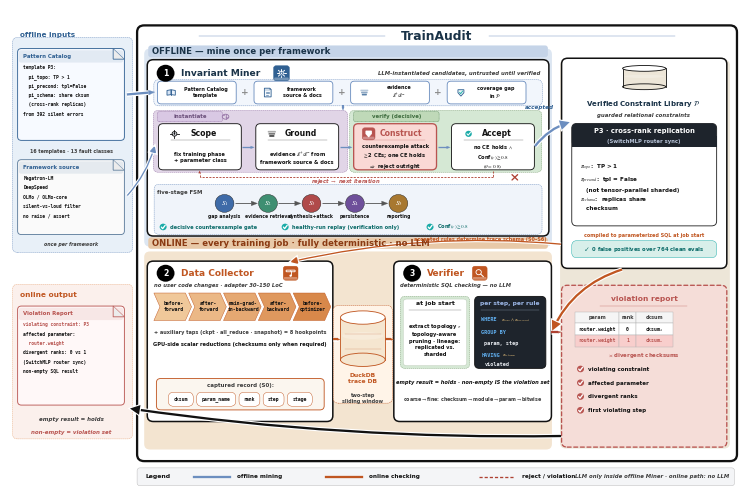

This figure's Python source: (Note: this script raises an exception after producing the figure.)
#!/usr/bin/env python3
"""v20 = v19 + module isolation blocks (QUITE nesting) (no label change).
Labels identical to v19. No Agents / 0-4 / 43k / fake hex.
"""
import matplotlib
matplotlib.use('Agg')
import matplotlib.pyplot as plt
import numpy as _np
from matplotlib.patches import FancyBboxPatch, FancyArrowPatch, Ellipse, Rectangle, Circle, Polygon
from matplotlib import rcParams

rcParams.update({
    'font.family': 'sans-serif',
    'font.sans-serif': ['DejaVu Sans', 'Arial', 'Helvetica', 'sans-serif'],
    'mathtext.fontset': 'stix',
    'pdf.fonttype': 42,
    'text.antialiased': True,
    'axes.linewidth': 0.7,
    'font.weight': 'medium',
})

# QUITE deeper pastels (Fig.3 path fills) + navy impact
BLUE = '#306092'          # QUITE navy
BLUE_SOFT = '#6C8EBF'
BLUE_DEEP = '#1A3348'
BLUE_BG = '#DCE6F2'       # deeper offline wash (was near-white)
ORANGE = '#C05621'
ORANGE_BG = '#F3E4D0'     # deeper online wash
ORANGE_SOFT = '#E8A87C'
RED = '#B85450'
RED_DEEP = '#AE4132'
GREEN = '#1AABA8'
GREEN_BG = '#D8EFEA'
DARK = '#111111'          # high-contrast ink
GRAY = '#3D3D3D'          # darker secondary (more impact)
GRAY_LINE = '#8A8A8A'
CARD = '#FFFFFF'
HUB_BG = '#EDE6D8'        # deeper beige hub
VIOL_BG = '#F5DDD8'       # deeper rose
LAVENDER = '#E1D5E7'      # QUITE lavender
PURPLE = '#9673A6'
MINT = '#D5E8D4'          # QUITE mint
PEACH = '#FAD9D5'         # QUITE peach
CREAM = '#FFF2CC'         # deeper cream
# stroke ladder — slightly heavier for impact
LW_HAIR, LW_THIN, LW_MID, LW_THICK = 0.32, 0.62, 0.95, 1.65

W, H = 144, 100
fig = plt.figure(figsize=(7.35, 4.85))  # slightly shorter print frame
ax = fig.add_axes([0.002, 0.002, 0.996, 0.996])
ax.set_xlim(0, W)
ax.set_ylim(0, H)
ax.axis('off')


def box(x, y, w, h, fc=CARD, ec=DARK, lw=None, r=1.05, ls='-', z=2):
    if lw is None:
        lw = LW_THIN
    p = FancyBboxPatch((x, y), w, h, boxstyle=f'round,pad=0,rounding_size={r}',
                       fc=fc, ec=ec, lw=lw, ls=ls, zorder=z,
                       joinstyle='round', capstyle='round')
    ax.add_patch(p)
    return p


def txt(x, y, s, fs=5, w='bold', c=DARK, ha='center', va='center',
        style='normal', family=None, ls=1.28, z=5):
    # default bold = QUITE high-contrast type; pass w='normal' for dense mono
    kw = dict(fontsize=fs, fontweight=w, color=c, ha=ha, va=va,
              style=style, linespacing=ls, zorder=z)
    if family:
        kw['family'] = family
    ax.text(x, y, s, **kw)


import matplotlib.patheffects as _pe


def arrow(p0, p1, c=DARK, lw=None, ls='-', style='-|>', ms=11, cs=None, z=4,
          halo=False):
    """Shaft + triangular head (never head-only / never overlap). Curved → patch."""
    if lw is None:
        lw = LW_MID
    p0 = _np.asarray(p0, dtype=float)
    p1 = _np.asarray(p1, dtype=float)
    if cs is not None:
        a = FancyArrowPatch(tuple(p0), tuple(p1), arrowstyle=style, mutation_scale=ms,
                            color=c, lw=lw, linestyle=ls, zorder=z,
                            connectionstyle=cs,
                            shrinkA=0.4, shrinkB=0.4,
                            joinstyle='miter', capstyle='butt')
        if halo:
            a.set_path_effects([_pe.Stroke(linewidth=lw + 1.6, foreground='white'),
                                _pe.Normal()])
        ax.add_patch(a)
        return
    v = p1 - p0
    L = float(_np.linalg.norm(v))
    if L < 1e-6:
        return
    u = v / L
    # head ≤ 35% of span → visible shaft; style='-' = shaft only
    head = 0.0 if style == '-' else min(1.25, max(0.5, L * 0.30))
    if style != '-' and L - head < 0.7:
        head = max(0.35, L * 0.38)
    base = p1 - u * head if head > 0 else p1
    if halo:
        ax.plot([p0[0], base[0]], [p0[1], base[1]], color='white', lw=lw + 1.8,
                solid_capstyle='butt', zorder=z - 0.1)
    ax.plot([p0[0], base[0]], [p0[1], base[1]], color=c, lw=lw,
            solid_capstyle='butt', zorder=z, linestyle=ls)
    if head > 0:
        perp = _np.array([-u[1], u[0]])
        hw = head * 0.40
        tri = _np.vstack([p1, base + perp * hw, base - perp * hw])
        ax.add_patch(Polygon(tri, closed=True, fc=c, ec=c, lw=0.15, zorder=z + 0.2))


def cyl(x, y, w, h, fc='#dbe7f3', ec=BLUE, z=3):
    # soft-banded cylinder (QUITE DB chrome)
    ax.add_patch(Rectangle((x, y + h * 0.12), w, h * 0.76, fc=fc, ec='none', zorder=z))
    ax.add_patch(Ellipse((x + w / 2, y + h * 0.12), w, h * 0.24, fc=fc, ec=ec, lw=LW_THIN, zorder=z))
    ax.plot([x, x], [y + h * 0.12, y + h * 0.88], color=ec, lw=LW_THIN, zorder=z + 1)
    ax.plot([x + w, x + w], [y + h * 0.12, y + h * 0.88], color=ec, lw=LW_THIN, zorder=z + 1)
    ax.add_patch(Ellipse((x + w / 2, y + h * 0.88), w, h * 0.24, fc='#FFFFFF', ec=ec, lw=LW_THIN, zorder=z + 2))
    ax.add_patch(Ellipse((x + w / 2, y + h * 0.55), w * 0.92, h * 0.14,
                         fc='white', ec='none', alpha=0.22, zorder=z + 1))


def badge(x, y, n, c='#000000', r=1.75, fs=5.6):
    ax.add_patch(Circle((x + 0.08, y - 0.1), r, fc='#000000', ec='none', alpha=0.12, zorder=5.8))
    ax.add_patch(Circle((x, y), r, fc=c, ec='none', zorder=6))
    txt(x, y - 0.04, n, fs=fs, w='bold', c='white', z=7)


def shadow(x, y, w, h, r=1.0):
    # QUITE crops are flat — keep only a hairline lift (no muddy dual shadow)
    ax.add_patch(FancyBboxPatch((x + 0.18, y - 0.22), w, h,
                 boxstyle=f'round,pad=0,rounding_size={r}',
                 fc='#000000', ec='none', alpha=0.025, zorder=1.6))


def chip(cx, cy, s, c):
    ax.add_patch(FancyBboxPatch((cx - s, cy - s), 2 * s, 2 * s,
                 boxstyle='round,pad=0,rounding_size=0.5',
                 fc=c, ec=c, lw=LW_HAIR, zorder=5.5))
    ax.add_patch(FancyBboxPatch((cx - s + 0.12, cy - s + 0.12), 2 * s - 0.24, 0.55,
                 boxstyle='round,pad=0,rounding_size=0.2',
                 fc='white', ec='none', alpha=0.32, zorder=5.6))


def pill(x, y, w, h, t, fc, ec, tc=DARK, fs=3.8):
    box(x, y, w, h, fc=fc, ec=ec, lw=LW_HAIR, r=min(h / 2, 1.05), z=4)
    txt(x + w / 2, y + h / 2, t, fs=fs, family='monospace', c=tc, z=5)


def checkbox(x, y, sz, c):
    # QUITE-style solid teal/red check disc
    ax.add_patch(Circle((x + sz / 2, y + sz / 2), sz * 0.55, fc=c, ec='none', zorder=5))
    ax.plot([x + 0.22 * sz, x + 0.42 * sz, x + 0.82 * sz],
            [y + 0.48 * sz, y + 0.22 * sz, y + 0.78 * sz], color='white', lw=LW_MID, zorder=6,
            solid_capstyle='round', solid_joinstyle='round')


def icon_target(cx, cy, s, c, lw=None):
    if lw is None:
        lw = LW_THIN
    ax.add_patch(Circle((cx, cy), 0.55 * s, fc='#EEF3F9', ec=c, lw=lw, zorder=6))
    ax.add_patch(Circle((cx, cy), 0.22 * s, fc=c, ec='none', zorder=6))
    for dx, dy in ((1, 0), (-1, 0), (0, 1), (0, -1)):
        ax.plot([cx + 0.55 * s * dx, cx + 0.95 * s * dx],
                [cy + 0.55 * s * dy, cy + 0.95 * s * dy], color=c, lw=lw, zorder=6)


def icon_layers(cx, cy, s, c, lw=None):
    if lw is None:
        lw = LW_THIN
    for k, (dy, alpha) in enumerate(((0.55, 0.35), (0.0, 0.55), (-0.55, 0.8))):
        w = (1.0 - 0.18 * k) * s
        ax.add_patch(FancyBboxPatch((cx - w, cy + dy * s - 0.22 * s), 2 * w, 0.44 * s,
                     boxstyle='round,pad=0,rounding_size=0.12',
                     fc=c, ec='none', alpha=alpha, zorder=6))


def icon_checkc(cx, cy, s, c, lw=None):
    if lw is None:
        lw = LW_THIN
    ax.add_patch(Circle((cx, cy), 0.75 * s, fc=GREEN, ec='none', zorder=6))
    ax.plot([cx - 0.35 * s, cx - 0.08 * s, cx + 0.42 * s],
            [cy + 0.0 * s, cy - 0.32 * s, cy + 0.32 * s], color='white', lw=lw * 1.2, zorder=6)


# ---------- soft-fill icons (QUITE PPT chrome) ----------
def icon_book(cx, cy, s, c, lw=None):
    if lw is None:
        lw = LW_THIN
    for sgn, fc in ((-1, '#D6E4F5'), (1, '#EAF1FA')):
        xs = [cx, cx + sgn * 1.05 * s, cx + sgn * 1.05 * s, cx]
        ys = [cy + 0.75 * s, cy + 0.55 * s, cy - 0.7 * s, cy - 0.55 * s]
        ax.add_patch(Polygon(list(zip(xs, ys)), closed=True, fc=fc, ec=c, lw=lw, zorder=6))
    ax.plot([cx, cx], [cy - 0.55 * s, cy + 0.75 * s], color=c, lw=lw, zorder=7)

def icon_doc(cx, cy, s, c, lw=None):
    if lw is None:
        lw = LW_THIN
    w, h, f = 0.85 * s, 1.15 * s, 0.35 * s
    xs = [cx - w, cx + w - f, cx + w, cx + w, cx - w, cx - w]
    ys = [cy + h, cy + h, cy + h - f, cy - h, cy - h, cy + h]
    ax.add_patch(Polygon(list(zip(xs, ys)), closed=True, fc='#F4F8FC', ec=c, lw=lw, zorder=6))
    ax.add_patch(Polygon([(cx + w - f, cy + h), (cx + w, cy + h - f), (cx + w - f, cy + h - f)],
                         closed=True, fc='#D0D8E4', ec=c, lw=LW_HAIR, zorder=7))
    # header band
    ax.add_patch(Rectangle((cx - w + 0.05 * s, cy + 0.35 * s), 2 * w - f - 0.1 * s, 0.55 * s,
                           fc=c, ec='none', alpha=0.18, zorder=6.5))
    for k, dy in enumerate((0.15, -0.25, -0.55)):
        ax.plot([cx - 0.5 * w, cx + (0.5 - 0.15 * k) * w], [cy + dy * s] * 2,
                color=c, lw=lw * 0.75, alpha=0.85, zorder=7)

def icon_gear(cx, cy, s, c, lw=None):
    if lw is None:
        lw = LW_THIN
    import numpy as _np
    ax.add_patch(Circle((cx, cy), 0.62 * s, fc='#EAF1FA' if c == 'white' else '#D6E4F5',
                        ec=c if c != 'white' else BLUE, lw=lw, zorder=6))
    ax.add_patch(Circle((cx, cy), 0.26 * s, fc='white', ec=c if c != 'white' else BLUE,
                        lw=lw * 0.85, zorder=6))
    ec = c if c != 'white' else 'white'
    for th in _np.arange(0, 360, 45):
        r = _np.deg2rad(th)
        ax.plot([cx + 0.62 * s * _np.cos(r), cx + 0.95 * s * _np.cos(r)],
                [cy + 0.62 * s * _np.sin(r), cy + 0.95 * s * _np.sin(r)],
                color=ec, lw=lw * 1.15, zorder=6, solid_capstyle='round')

def icon_shield(cx, cy, s, c, lw=None):
    if lw is None:
        lw = LW_THIN
    xs = [cx - 0.75 * s, cx + 0.75 * s, cx + 0.75 * s, cx, cx - 0.75 * s]
    ys = [cy + 0.75 * s, cy + 0.75 * s, cy - 0.05 * s, cy - 0.95 * s, cy - 0.05 * s]
    fc = 'white' if c == 'white' else '#E8F7F6'
    ec = c if c != 'white' else '#FFFFFF'
    ax.add_patch(Polygon(list(zip(xs, ys)), closed=True, fc=fc, ec=ec, lw=lw, zorder=6))
    ax.plot([cx - 0.32 * s, cx - 0.05 * s, cx + 0.42 * s],
            [cy + 0.02 * s, cy - 0.3 * s, cy + 0.38 * s],
            color=GREEN if c != 'white' else 'white', lw=lw, zorder=7)

def icon_replay(cx, cy, s, c, lw=None):
    if lw is None:
        lw = LW_THIN
    from matplotlib.patches import Arc as _Arc
    ax.add_patch(Circle((cx, cy), 0.85 * s, fc='#EEF3F9', ec='none', zorder=5.5))
    ax.add_patch(_Arc((cx, cy), 1.7 * s, 1.7 * s, angle=0, theta1=300, theta2=210,
                      ec=c, lw=lw, zorder=6))
    import numpy as _np
    r = _np.deg2rad(210)
    tipx, tipy = cx + 0.85 * s * _np.cos(r), cy + 0.85 * s * _np.sin(r)
    ax.add_patch(Polygon([(tipx + 0.32 * s, tipy + 0.1 * s),
                          (tipx - 0.22 * s, tipy + 0.28 * s),
                          (tipx + 0.05 * s, tipy - 0.38 * s)],
                         closed=True, fc=c, ec='none', zorder=6))

def icon_search(cx, cy, s, c, lw=None):
    if lw is None:
        lw = LW_THIN
    ec = c if c != 'white' else 'white'
    ax.add_patch(Circle((cx - 0.25 * s, cy + 0.25 * s), 0.62 * s,
                        fc='#EAF1FA' if c != 'white' else 'none',
                        ec=ec, lw=lw, zorder=6, alpha=0.95 if c != 'white' else 1))
    ax.plot([cx + 0.22 * s, cx + 0.85 * s], [cy - 0.22 * s, cy - 0.85 * s],
            color=ec, lw=lw * 1.25, zorder=6, solid_capstyle='round')
    if c != 'white':
        ax.plot([cx - 0.5 * s, cx - 0.28 * s, cx + 0.08 * s],
                [cy + 0.22 * s, cy - 0.02 * s, cy + 0.52 * s], color=GREEN, lw=lw * 0.9, zorder=6)

def icon_probe(cx, cy, s, c, lw=None):
    if lw is None:
        lw = LW_THIN
    ec = c if c != 'white' else 'white'
    ax.add_patch(FancyBboxPatch((cx - 1.05 * s, cy + 0.35 * s), 2.1 * s, 0.4 * s,
                 boxstyle='round,pad=0,rounding_size=0.12',
                 fc='#F8EDE0' if c != 'white' else 'none', ec=ec, lw=lw, zorder=6))
    ax.plot([cx, cx], [cy + 0.55 * s, cy - 0.35 * s], color=ec, lw=lw, zorder=6)
    ax.add_patch(Circle((cx, cy - 0.6 * s), 0.28 * s, fc=ec, ec='none', zorder=6))
    ax.add_patch(Circle((cx, cy + 0.55 * s), 0.16 * s, fc=ec, ec='none', zorder=6))


def icon_person(cx, cy, s, c):
    ax.add_patch(Circle((cx, cy + 0.5 * s), 0.42 * s, fc=c, ec='none', zorder=6))
    ax.add_patch(Ellipse((cx, cy - 0.45 * s), 1.5 * s, 1.05 * s, fc=c, ec='none', zorder=6))


# ================= outer container (QUITE genome) — tighter top/bottom air =================
shadow(25, 6.6, 118, 90.2, r=1.6)
box(25, 6.6, 118, 90.2, fc='#FFFFFF', ec='#111111', lw=LW_THICK, r=1.4, z=1.8)
box(26.4, 51.0, 80.2, 41.0, fc=BLUE_BG, ec='none', r=1.15, z=1.85)
box(26.4, 9.0, 80.2, 41.0, fc=ORANGE_BG, ec='none', r=1.15, z=1.85)
box(108.2, 9.2, 33.4, 80.5, fc=HUB_BG, ec='none', r=1.15, z=1.85)
txt(84, 94.6, 'TrainAudit', fs=8.8, w='bold', c=BLUE_DEEP)
ax.plot([37.2, 73.8], [94.6, 94.6], color=BLUE_SOFT, lw=LW_HAIR, zorder=4)
ax.plot([94.2, 130.8], [94.6, 94.6], color=BLUE_SOFT, lw=LW_HAIR, zorder=4)

ax.add_patch(FancyBboxPatch((27.2, 90.2), 78.6, 2.45,
             boxstyle='round,pad=0,rounding_size=0.55',
             fc='#C5D4E8', ec='none', zorder=2))
txt(28.0, 91.4, 'OFFLINE — mine once per framework', fs=6.15, w='bold', c=BLUE_DEEP, ha='left')
ax.add_patch(FancyBboxPatch((27.2, 50.55), 78.6, 2.35,
             boxstyle='round,pad=0,rounding_size=0.55',
             fc='#E8C9A8', ec='none', zorder=2))
txt(28.0, 51.7, 'ONLINE — every training job · fully deterministic · no LLM',
    fs=6.15, w='bold', c='#8A3A12', ha='left')


def folded_doc(x, y, w, h, lines, title=None, title_c=DARK, ec=DARK, fc='#fafafa', hl=None):
    """QUITE doc card: generous pad, sharp ink, soft header wash."""
    fold = min(2.2, w * 0.18)
    shadow(x, y, w, h, r=0.75)
    ax.add_patch(FancyBboxPatch((x, y), w, h, boxstyle='round,pad=0,rounding_size=0.75',
                                fc=fc, ec=ec, lw=LW_THIN, zorder=3,
                                joinstyle='round'))
    if title:
        ax.add_patch(FancyBboxPatch((x + 0.25, y + h - 2.9), w - 0.5, 2.55,
                     boxstyle='round,pad=0,rounding_size=0.45',
                     fc=title_c, ec='none', alpha=0.10, zorder=3.5))
        txt(x + 1.05, y + h - 1.55, title, fs=3.9, w='bold', c=title_c, ha='left', z=5)
        y0 = y + h - 3.85
    else:
        y0 = y + h - 2.0
    ax.add_patch(Polygon([(x + w - fold, y + h), (x + w, y + h - fold), (x + w - fold, y + h - fold)],
                         closed=True, fc='#ECECEC', ec=ec, lw=LW_HAIR, zorder=4))
    ax.plot([x + w - fold, x + w - fold, x + w], [y + h, y + h - fold, y + h - fold],
            color=ec, lw=LW_HAIR, zorder=5)
    for i, ln in enumerate(lines):
        fam = None if ('$' in ln or '\\' in ln) else 'monospace'
        cc = (hl or {}).get(i, DARK)
        txt(x + 1.15, y0 - i * 1.95, ln, fs=3.3, family=fam, ha='left',
            c=cc, w='bold', z=5, ls=1.3)


def dashed_group(x, y, w, h, fc, label=None, lc=GRAY):
    """QUITE soft pastel subsection — pale fill + light dashed rim."""
    box(x, y, w, h, fc=fc, ec=lc, lw=LW_HAIR, r=1.0, ls=(0, (2.6, 1.8)), z=2)
    if label:
        txt(x + 1.4, y + h - 1.45, label, fs=3.7, w='bold', c=lc, ha='left', z=5)


def icon_agent(cx, cy, s, tool='bulb', c='#39404d'):
    """QUITE person+tool agent glyph (offline roles only)."""
    import numpy as _np
    ax.add_patch(Circle((cx, cy + 0.55 * s), 0.38 * s, fc=c, ec='none', zorder=6))
    ax.add_patch(Ellipse((cx, cy - 0.35 * s), 1.1 * s, 0.95 * s, fc=c, ec='none', zorder=6))
    if tool == 'bulb':
        ax.add_patch(Circle((cx + 0.85 * s, cy + 0.7 * s), 0.32 * s, fc='none', ec=c, lw=0.55, zorder=6))
        ax.plot([cx + 0.85 * s, cx + 0.85 * s], [cy + 0.38 * s, cy + 0.15 * s], color=c, lw=0.55, zorder=6)
    elif tool == 'pen':
        ax.plot([cx + 0.55 * s, cx + 1.15 * s], [cy + 0.15 * s, cy + 0.85 * s], color=c, lw=0.7, zorder=6)
        ax.plot([cx + 0.55 * s, cx + 0.7 * s], [cy + 0.15 * s, cy + 0.0 * s], color=c, lw=0.55, zorder=6)
    elif tool == 'shield':
        icon_shield(cx + 0.9 * s, cy + 0.55 * s, 0.55 * s, c, lw=0.55)
    elif tool == 'disk':
        ax.add_patch(Ellipse((cx + 0.9 * s, cy + 0.55 * s), 0.7 * s, 0.45 * s, fc='none', ec=c, lw=0.55, zorder=6))
        ax.plot([cx + 0.55 * s, cx + 1.25 * s], [cy + 0.55 * s, cy + 0.55 * s], color=c, lw=0.45, zorder=6)
    elif tool == 'report':
        icon_doc(cx + 0.85 * s, cy + 0.5 * s, 0.55 * s, c, lw=0.5)


def icon_brain(cx, cy, s, c, lw=None):
    if lw is None:
        lw = LW_THIN
    from matplotlib.patches import Arc as _Arc
    ax.add_patch(Ellipse((cx, cy), 1.9 * s, 1.5 * s, fc=LAVENDER, ec=c, lw=lw, zorder=6))
    ax.plot([cx, cx], [cy - 0.72 * s, cy + 0.72 * s], color=c, lw=lw * 0.8, zorder=6)
    ax.add_patch(_Arc((cx - 0.45 * s, cy + 0.12 * s), 0.7 * s, 0.5 * s,
                      theta1=0, theta2=180, ec=c, lw=lw * 0.7, zorder=6))
    ax.add_patch(_Arc((cx + 0.45 * s, cy - 0.12 * s), 0.7 * s, 0.5 * s,
                      theta1=180, theta2=360, ec=c, lw=lw * 0.7, zorder=6))


def red_x(cx, cy, s=1.0, c=None):
    if c is None:
        c = RED_DEEP
    ax.plot([cx - s, cx + s], [cy - s, cy + s], color=c, lw=LW_MID, zorder=7,
            solid_capstyle='round')
    ax.plot([cx - s, cx + s], [cy + s, cy - s], color=c, lw=LW_MID, zorder=7,
            solid_capstyle='round')

# ================= left bay: catalog + source (isolated offline-inputs block) =================
dashed_group(0.5, 49.8, 23.6, 44.5, '#E8F0F8', label=None, lc=BLUE_SOFT)
txt(2.0, 94.8, 'offline inputs', fs=5.2, w='bold', c=BLUE, ha='left')
folded_doc(1.5, 73.0, 21, 19.0,
           lines=['template P3:',
                  '  pi_topo: TP > 1',
                  '  pi_precond: tpl=False',
                  '  pi_schema: share cksum',
                  '  (cross-rank replicas)',
                  'from 392 silent errors'],
           title='Pattern Catalog', title_c=BLUE, ec=BLUE, fc='#F7FAFF')
txt(12, 70.7, '16 templates · 13 fault classes', fs=3.4, c=GRAY)
folded_doc(1.5, 53.5, 21, 15.5,
           lines=['Megatron-LM',
                  'DeepSpeed',
                  'OLMo / OLMo-core',
                  'silent-vs-loud filter',
                  'no raise / assert'],
           title='Framework source', title_c=BLUE, ec='#5A7A9A', fc='#FAFAFA')
txt(12, 51.4, 'once per framework', fs=3.4, style='italic', c=GRAY)
# dual offline inputs → Miner (no orphan Framework source)
arrow((23.0, 82.5), (28.5, 83.0), c=BLUE_SOFT, lw=LW_THICK, ms=10, halo=True)
arrow((23.0, 61.5), (28.5, 72.0), c=BLUE_SOFT, lw=LW_MID, ms=9, cs='arc3,rad=0.12', halo=True)

# ================= Invariant Miner (offline row) — compressed FSM band =================
shadow(27, 53.2, 79, 36.5)
box(27, 53.2, 79, 36.5, fc=CARD, ec='#111111', lw=LW_MID + 0.15, r=1.2)
badge(30.6, 86.9, '1')
txt(33.6, 86.9, 'Invariant Miner', fs=6.6, w='bold', c=BLUE_DEEP, ha='left')
chip(53.4, 86.9, 1.55, BLUE)
icon_gear(53.4, 86.9, 0.9, 'white')
txt(104.3, 86.9, 'LLM-instantiated candidates, untrusted until verified',
    fs=3.85, style='italic', c=GRAY, ha='right')

# isolate compose row (inputs to miner) as its own nested block
dashed_group(28.3, 80.15, 76.4, 5.4, '#F2F6FC', label=None, lc=BLUE_SOFT)
plus_cards = [
    (29.0, icon_book, 'Pattern Catalog\ntemplate'),
    (48.0, icon_doc, 'framework\nsource & docs'),
    (67.0, icon_layers, 'evidence\n$\\mathcal{E}^{+}/\\mathcal{E}^{-}$'),
    (86.0, icon_shield, 'coverage gap\nin $\\mathcal{P}$'),
]
for px, ic, lb in plus_cards:
    box(px, 80.55, 15.5, 4.7, fc='#FFFFFF', ec=BLUE_SOFT, lw=LW_THIN, r=0.75)
    ic(px + 2.7, 82.9, 0.78, BLUE)
    txt(px + 9.5, 82.9, lb, fs=3.55, ls=1.2)
for gx in (46.2, 65.2, 84.2):
    txt(gx, 82.9, '+', fs=6.5, w='bold', c=GRAY_LINE)
# compose row → pipeline (continuous spine, not a stub)
arrow((65.5, 80.4), (65.5, 79.2), c=BLUE_SOFT, lw=LW_THICK, ms=9, halo=True)

dashed_group(28.2, 66.4, 38.2, 12.8, LAVENDER, label=None, lc=PURPLE)
dashed_group(66.8, 66.4, 37.8, 12.8, MINT, label=None, lc='#7A9E72')
box(29.0, 76.85, 12.8, 2.1, fc='#D9C8E4', ec=PURPLE, lw=LW_HAIR, r=0.4, ls=(0, (1.8, 1.2)))
txt(35.4, 77.9, 'instantiate', fs=3.9, w='bold', c='#6B4F7A')
box(67.6, 76.85, 16.8, 2.1, fc='#BFD9B8', ec='#5B8A5B', lw=LW_HAIR, r=0.4, ls=(0, (1.8, 1.2)))
txt(76.0, 77.9, 'verify (decisive)', fs=3.9, w='bold', c='#3D6B3D')
icon_brain(42.4, 77.9, 0.68, PURPLE)

steps = [
    (29.2, 'Scope', 'fix training phase\n+ parameter class', DARK, 0.7, '#FFFFFF'),
    (48.35, 'Ground', 'evidence $\\mathcal{E}^{+}/\\mathcal{E}^{-}$ from\nframework source & docs', DARK, 0.7, '#FFFFFF'),
    (67.6, 'Construct', 'counterexample attack\n$\\geq$2 CEs; one CE holds\n$\\Rightarrow$ reject outright', RED, 1.1, PEACH),
    (86.85, 'Accept', 'no CE holds $\\wedge$\nConf$(c) \\geq 0.8$\n$(\\theta = 0.8)$', DARK, 0.7, '#FFFFFF'),
]
for x, name, sub, ec, lw, fc in steps:
    box(x, 66.9, 16.3, 9.55, fc=fc, ec=ec, lw=(LW_MID if ec is RED else LW_THIN), r=0.9)
    txt(x + (9.2 if name == 'Construct' else 8.85), 74.35, name, fs=5.55, w='bold', c=ec)
    ax.plot([x + 2.4, x + 14.0], [73.15, 73.15], color=ec, lw=LW_HAIR, alpha=0.55, zorder=5)
    txt(x + 8.15, 69.45, sub, fs=3.7, ls=1.32)
    if name == 'Scope':
        icon_target(x + 3.15, 74.35, 0.85, DARK)
    elif name == 'Ground':
        icon_layers(x + 3.15, 74.35, 0.8, DARK)
    elif name == 'Accept':
        icon_checkc(x + 3.35, 74.35, 0.85, DARK)
    elif name == 'Construct':
        chip(x + 2.95, 74.35, 1.25, RED)
        icon_shield(x + 2.95, 74.4, 0.72, 'white')
# step→step: longer shafts, no head-only / no overlap into cards
for x0 in (45.7, 64.95, 84.25):
    arrow((x0, 71.55), (x0 + 2.35, 71.55), c=BLUE_SOFT, lw=LW_MID, ms=7)

# reject loop — shaft segments only on elbows; head only on final up-leg
arrow((95.0, 66.75), (95.0, 65.35), c=RED_DEEP, lw=LW_THIN, ls=(0, (2.4, 1.5)), style='-')
arrow((95.0, 65.35), (37.3, 65.35), c=RED_DEEP, lw=LW_THIN, ls=(0, (2.4, 1.5)), style='-')
arrow((37.3, 65.35), (37.3, 66.7), c=RED_DEEP, lw=LW_THIN, ls=(0, (2.4, 1.5)))
red_x(99.3, 65.35, 0.55)
txt(66.0, 64.45, 'reject $\\rightarrow$ next iteration', fs=3.75, c=RED, style='italic')

# isolate FSM + gates as one nested block (QUITE subsection)
dashed_group(28.35, 53.55, 76.3, 10.35, '#F0F4FA', label=None, lc=BLUE_SOFT)
txt(28.9, 62.15, 'five-stage FSM', fs=3.85, c=GRAY, ha='left')
fsm = [('$S_1$', 'gap analysis', '#3F6BA8'), ('$S_2$', 'evidence retrieval', '#3F8F72'),
       ('$S_3$', 'synthesis+attack', '#B04A4A'), ('$S_4$', 'persistence', '#6E4F9A'),
       ('$S_5$', 'reporting', '#A87830')]
_fsm_r, _fsm_y = 1.85, 59.95
for k, (sn, lb, cc) in enumerate(fsm):
    cx = 42.2 + k * 8.55
    ax.add_patch(Circle((cx, _fsm_y), _fsm_r, fc=cc, ec='#222222', lw=LW_HAIR, zorder=5))
    txt(cx, _fsm_y - 0.05, sn, fs=5.15, c='white', w='bold', z=6)
    txt(cx, _fsm_y - 2.65, lb, fs=3.25, c=DARK)
    if k < 4:
        arrow((cx + _fsm_r + 0.2, _fsm_y), (cx + 8.55 - _fsm_r - 0.2, _fsm_y),
              c='#555555', lw=LW_THIN, ms=7)

cred = [(29.5, 'decisive counterexample gate'),
        (53.5, 'healthy-run replay (verification only)'),
        (82.0, 'Conf$(c) \\geq 0.8$')]
for cx0, tt in cred:
    checkbox(cx0, 54.45, 1.25, GREEN)
    txt(cx0 + 1.95, 55.05, tt, fs=3.7, c='#0A6A68', ha='left')

# Accept → Library (from Accept card right edge — continuous offline story)
arrow((103.2, 71.7), (110.2, 76.8), c=BLUE_SOFT, lw=LW_THICK, ms=11, cs='arc3,rad=-0.16', halo=True)
txt(107.0, 79.9, 'accepted', fs=4.05, c=BLUE, style='italic', ha='right')

# ================= Verified Constraint Library (right column) =================
shadow(108.5, 46.5, 32.5, 43.5)
box(108.5, 46.5, 32.5, 43.5, fc=CARD, ec='#111111', lw=LW_MID + 0.15, r=1.2)
cyl(120.5, 83.5, 8.5, 5.0, fc='#EDE6D8', ec=DARK)
txt(124.7, 80.55, 'Verified Constraint Library $\\mathcal{P}$', fs=5.0, w='bold', c=BLUE_DEEP)
txt(124.7, 78.25, 'guarded relational constraints', fs=3.85, style='italic', c=GRAY)
shadow(110.5, 55.3, 28.5, 21.2, r=1.0)
box(110.5, 55.3, 28.5, 21.2, fc='#FFFFFF', ec='#222222', lw=LW_THIN, r=1.0)
box(110.5, 71.7, 28.5, 4.8, fc='#1E242C', ec='none', r=1.0, z=3)
ax.add_patch(Rectangle((110.5, 71.7), 28.5, 2.2, fc='#1E242C', ec='none', zorder=3))
txt(124.7, 75.0, 'P3 · cross-rank replication', fs=4.85, w='bold', c='white', z=5)
txt(124.7, 72.75, '(SwitchMLP router sync)', fs=3.75, w='bold', c='#B8C4D8', z=5)
txt(112.2, 63.35, '$\\pi_{topo}$:  TP > 1\n$\\pi_{precond}$:  tpl = False\n   (not tensor-parallel sharded)\n$\\pi_{schema}$:  replicas share\n   checksum',
    fs=4.1, ha='left', ls=1.42)
txt(124.7, 53.35, 'compiled to parameterized SQL at job start', fs=3.55, c=ORANGE, w='bold')
pill(110.5, 48.7, 28.5, 3.55, '', GREEN_BG, GREEN)
txt(124.7, 50.45, '$\\checkmark$  0 false positives over 764 clean evals', fs=3.8, c='#0A6A68', z=6)
# Library → Online: two clear arcs (schema→Collector, compile→Verifier)
txt(105.5, 52.4, 'accepted rules determine trace schema (S0–S6)',
    fs=3.55, c=ORANGE, ha='right')
# schema → Collector top (lands on ❷, not into Verifier)
arrow((108.5, 51.5), (55.0, 47.8), c=ORANGE, lw=LW_MID, ms=10, cs='arc3,rad=0.08', halo=True)
# compile → Verifier right edge (keeps clear of violation panel)
arrow((120.5, 46.3), (106.6, 33.5), c=ORANGE, lw=LW_THICK, ms=11, cs='arc3,rad=0.22', halo=True)

# ================= Data Collector (online row) =================
shadow(27, 14.8, 36.5, 33.2)
box(27, 14.8, 36.5, 33.2, fc=CARD, ec='#111111', lw=LW_MID + 0.15, r=1.2)
badge(30.6, 45.5, '2')
txt(33.6, 45.5, 'Data Collector', fs=6.45, w='bold', c=ORANGE, ha='left')
chip(55.2, 45.5, 1.45, ORANGE)
icon_probe(55.2, 45.5, 0.85, 'white')
txt(28.4, 42.9, 'no user code changes · adapter 30–150 LoC', fs=3.8,
    style='italic', c=GRAY, ha='left')

anchors = ['before-\nforward', 'after-\nforward', 'main-grad-\nin-backward',
           'after-\nbackward', 'before-\noptimizer']
# deeper chevron ladder (QUITE impact)
tints = ['#F0C89A', '#EBB886', '#E5A872', '#DF985E', '#D8884A']
for i, a in enumerate(anchors):
    x = 28.3 + i * 6.85
    w, n = 7.4, 1.2
    pts = [(x, 35.7), (x + w - n, 35.7), (x + w, 38.55), (x + w - n, 41.4),
           (x, 41.4), (x + n, 38.55)]
    ax.add_patch(Polygon(pts, closed=True, fc=tints[i], ec=ORANGE, lw=LW_HAIR, zorder=3))
    txt(x + w / 2 + 0.15, 38.55, a, fs=3.5, family='monospace', w='bold', z=5)
txt(45.2, 33.4, '+ auxiliary taps (ckpt · all_reduce · snapshot) = 8 hookpoints',
    fs=3.6, c=GRAY)
txt(45.2, 30.85, 'GPU-side scalar reductions (checksums only when required)', fs=3.7)
box(28.8, 17.2, 33, 6.5, fc='#FBF6EF', ec=ORANGE, lw=LW_THIN, r=0.85)
txt(45.3, 22.3, 'captured record (S0):', fs=3.95, c=GRAY)
_pw = [('cksum', 4.9), ('param_name', 7.7), ('rank', 4.1), ('step', 4.1), ('stage', 4.9)]
_x = 28.8 + (33 - (sum(w for _, w in _pw) + 0.65 * 4)) / 2
for _t, _w in _pw:
    pill(_x, 17.95, _w, 2.9, _t, 'white', ORANGE, fs=3.55)
    _x += _w + 0.65

# DuckDB bridge — isolated store block between ❷ and ❸
dashed_group(63.6, 18.6, 11.6, 20.2, '#FFF4E8', label=None, lc=ORANGE)
cyl(65.0, 26.2, 8.8, 11.5, fc='#F5E6D0', ec=ORANGE)
for _yy in (29.9, 32.9):
    ax.plot([65.9, 73.0], [_yy, _yy], color=ORANGE, lw=LW_HAIR, alpha=0.45, zorder=4)
txt(69.4, 23.7, 'DuckDB\ntrace DB', fs=4.3, w='bold', c=ORANGE, ls=1.22)
txt(69.4, 19.5, 'two-step\nsliding window', fs=3.55, c=GRAY, ls=1.22)
# online spine: Collector → DuckDB → Verifier (one continuous orange chain)
arrow((63.5, 31.8), (64.95, 31.8), c=ORANGE, lw=LW_THICK, ms=8, halo=True)
arrow((73.85, 31.8), (75.45, 31.8), c=ORANGE, lw=LW_THICK, ms=8, halo=True)

# ================= Verifier =================
shadow(75.5, 14.8, 31.0, 33.2)
box(75.5, 14.8, 31.0, 33.2, fc=CARD, ec='#111111', lw=LW_MID + 0.15, r=1.2)
badge(79.1, 45.5, '3')
txt(82.1, 45.5, 'Verifier', fs=6.45, w='bold', c=ORANGE, ha='left')
chip(92.4, 45.5, 1.45, ORANGE)
icon_search(92.4, 45.5, 0.85, 'white')
txt(76.7, 42.9, 'deterministic SQL checking — no LLM', fs=3.8,
    style='italic', c=GRAY, ha='left')
box(76.8, 25.8, 13.6, 14.9, fc=MINT, ec='#7A9E72', lw=LW_HAIR, r=0.9, ls=(0, (2.6, 1.8)))
box(77.35, 26.35, 12.5, 13.8, fc='#FFFFFF', ec='#B8C8B4', lw=LW_HAIR, r=0.7)
txt(83.6, 39.15, 'at job start', fs=4.4, w='bold')
ax.plot([78.4, 88.8], [37.8, 37.8], color=GRAY_LINE, lw=LW_HAIR, zorder=5)
txt(83.6, 31.8, 'extract topology $\\tau$\ntopology-aware\npruning · lineage:\nreplicated vs.\nsharded', fs=3.7, ls=1.38)
box(91.4, 25.8, 14.0, 14.9, fc='#1E242C', ec='#111111', lw=LW_THIN, r=0.9)
txt(98.4, 39.15, 'per step, per rule', fs=4.35, w='bold', c='#9DB8E8')
ax.plot([92.7, 104.1], [37.8, 37.8], color='#7A8A9A', lw=LW_HAIR, zorder=5)
_KW, _TX, _PI = '#61AFEF', '#E8EBF0', '#E5C07B'
txt(92.7, 35.85, 'WHERE', fs=3.7, ha='left', family='monospace', c=_KW, w='bold')
txt(96.55, 35.85, '$\\pi_{topo}\\wedge\\pi_{precond}$', fs=3.55, ha='left', c=_PI, w='bold')
txt(92.7, 33.2, 'GROUP BY', fs=3.7, ha='left', family='monospace', c=_KW, w='bold')
txt(93.3, 30.95, 'param, step', fs=3.7, ha='left', family='monospace', c=_TX, w='bold')
txt(92.7, 28.55, 'HAVING', fs=3.7, ha='left', family='monospace', c=_KW, w='bold')
txt(96.7, 28.55, '$\\pi_{schema}$', fs=3.55, ha='left', c=_PI, w='bold')
txt(93.3, 26.7, 'violated', fs=3.7, ha='left', family='monospace', c=_TX, w='bold')
txt(91.0, 22.95, 'empty result = holds · non-empty IS the violation set',
    fs=3.7, style='italic')
txt(91.0, 19.35, 'coarse$\\rightarrow$fine: checksum$\\rightarrow$module$\\rightarrow$param$\\rightarrow$bitwise',
    fs=3.45, c=GRAY)
# Verifier → violation panel (continuous online→output)
arrow((106.5, 33.3), (108.4, 33.3), c=RED_DEEP, lw=LW_THICK, ms=11, halo=True)

# ================= Violation panel =================
shadow(108.5, 9.5, 32.5, 33.5)
box(108.5, 9.5, 32.5, 33.5, fc=VIOL_BG, ec=RED, lw=LW_MID, r=1.1, ls=(0, (3.0, 2.0)))
txt(124.7, 40.2, 'violation report', fs=5.4, w='bold', c=RED)
ax.plot([116.0, 133.2], [38.75, 38.75], color=RED, lw=LW_HAIR, alpha=0.7, zorder=5)
_tx, _cols = 111.2, [('param', 8.6), ('rank', 3.4), ('cksum', 7.2)]
_rows = [('router.weight', '0', 'cksum$_A$', False), ('router.weight', '1', 'cksum$_B$', True)]
_ty, _rh = 37.5, 2.4
_cx = _tx
for _h, _wd in _cols:
    ax.add_patch(Rectangle((_cx, _ty - _rh), _wd, _rh, fc='#F5F5F5', ec='#B3B3B3', lw=LW_HAIR, zorder=4))
    txt(_cx + _wd / 2, _ty - _rh / 2, _h, fs=3.5, c=GRAY, z=5)
    _cx += _wd
for _r, (_p, _rk, _ck, _bad) in enumerate(_rows):
    _cx = _tx
    _yy = _ty - _rh * (_r + 2)
    for _v, (_h, _wd) in zip((_p, _rk, _ck), _cols):
        ax.add_patch(Rectangle((_cx, _yy), _wd, _rh, fc='#F8CECC' if _bad else 'white',
                               ec='#B3B3B3', lw=LW_HAIR, zorder=4))
        txt(_cx + _wd / 2, _yy + _rh / 2, _v, fs=3.5, family='monospace',
            c=RED if _bad else DARK, z=5)
        _cx += _wd
txt(124.7, 28.4, '$\\mathbf{\\times}$ divergent checksums', fs=3.9, c=RED)
for _k, _it in enumerate(['violating constraint', 'affected parameter',
                          'divergent ranks', 'first violating step']):
    _yy = 25.6 - _k * 2.85
    checkbox(111.6, _yy - 0.55, 1.25, RED)
    txt(113.7, _yy, _it, fs=3.95, ha='left')
# panel → left-bay artifact (same violation story, no dangling output)
arrow((108.5, 11.8), (23.5, 17.5), c=DARK, lw=LW_THICK, ms=11, cs='arc3,rad=-0.04', halo=True)

# ================= left bay: P3 violation report (isolated online-output block) =================
dashed_group(0.5, 11.2, 23.6, 32.0, '#FBF0EC', label=None, lc=ORANGE_SOFT)
txt(2.0, 41.0, 'online output', fs=5.3, w='bold', c=ORANGE, ha='left')
folded_doc(1.5, 18.2, 21, 20.5,
           lines=['violating constraint: P3',
                  'affected parameter:',
                  '  router.weight',
                  'divergent ranks: 0 vs 1',
                  '(SwitchMLP router sync)',
                  'non-empty SQL result'],
           title='Violation Report', title_c=RED, ec=RED, fc='#FFF8F8',
           hl={0: RED, 2: RED})
txt(12, 15.3, 'empty result = holds', fs=4.0, style='italic', c=GRAY)
txt(12, 12.5, 'non-empty = violation set', fs=4.0, style='italic', c=RED)

# ================= legend (tight under outer) =================
ax.add_patch(FancyBboxPatch((25, 1.5), 117.5, 3.7,
             boxstyle='round,pad=0,rounding_size=0.55',
             fc='#F4F5F7', ec='#B8B8B8', lw=LW_HAIR, zorder=2))
txt(26.7, 3.35, 'Legend', fs=4.45, w='bold', ha='left')
ax.plot([36.2, 43.2], [3.35, 3.35], color=BLUE_SOFT, lw=LW_THICK)
txt(44.7, 3.35, 'offline mining', fs=4.15, ha='left')
ax.plot([62.2, 69.2], [3.35, 3.35], color=ORANGE, lw=LW_THICK)
txt(70.7, 3.35, 'online checking', fs=4.15, ha='left')
ax.plot([92.2, 99.2], [3.35, 3.35], color=RED_DEEP, lw=LW_MID, ls=(0, (2.4, 1.5)))
txt(100.7, 3.35, 'reject / violation', fs=4.15, ha='left')
txt(141.5, 3.35, 'LLM only inside offline Miner · online path: no LLM',
    fs=3.9, style='italic', c=GRAY, ha='right')

fig.savefig('fig_overview_v20.pdf')
fig.savefig('/tmp/fig_overview_v20.png', dpi=240)
print('done v20')
